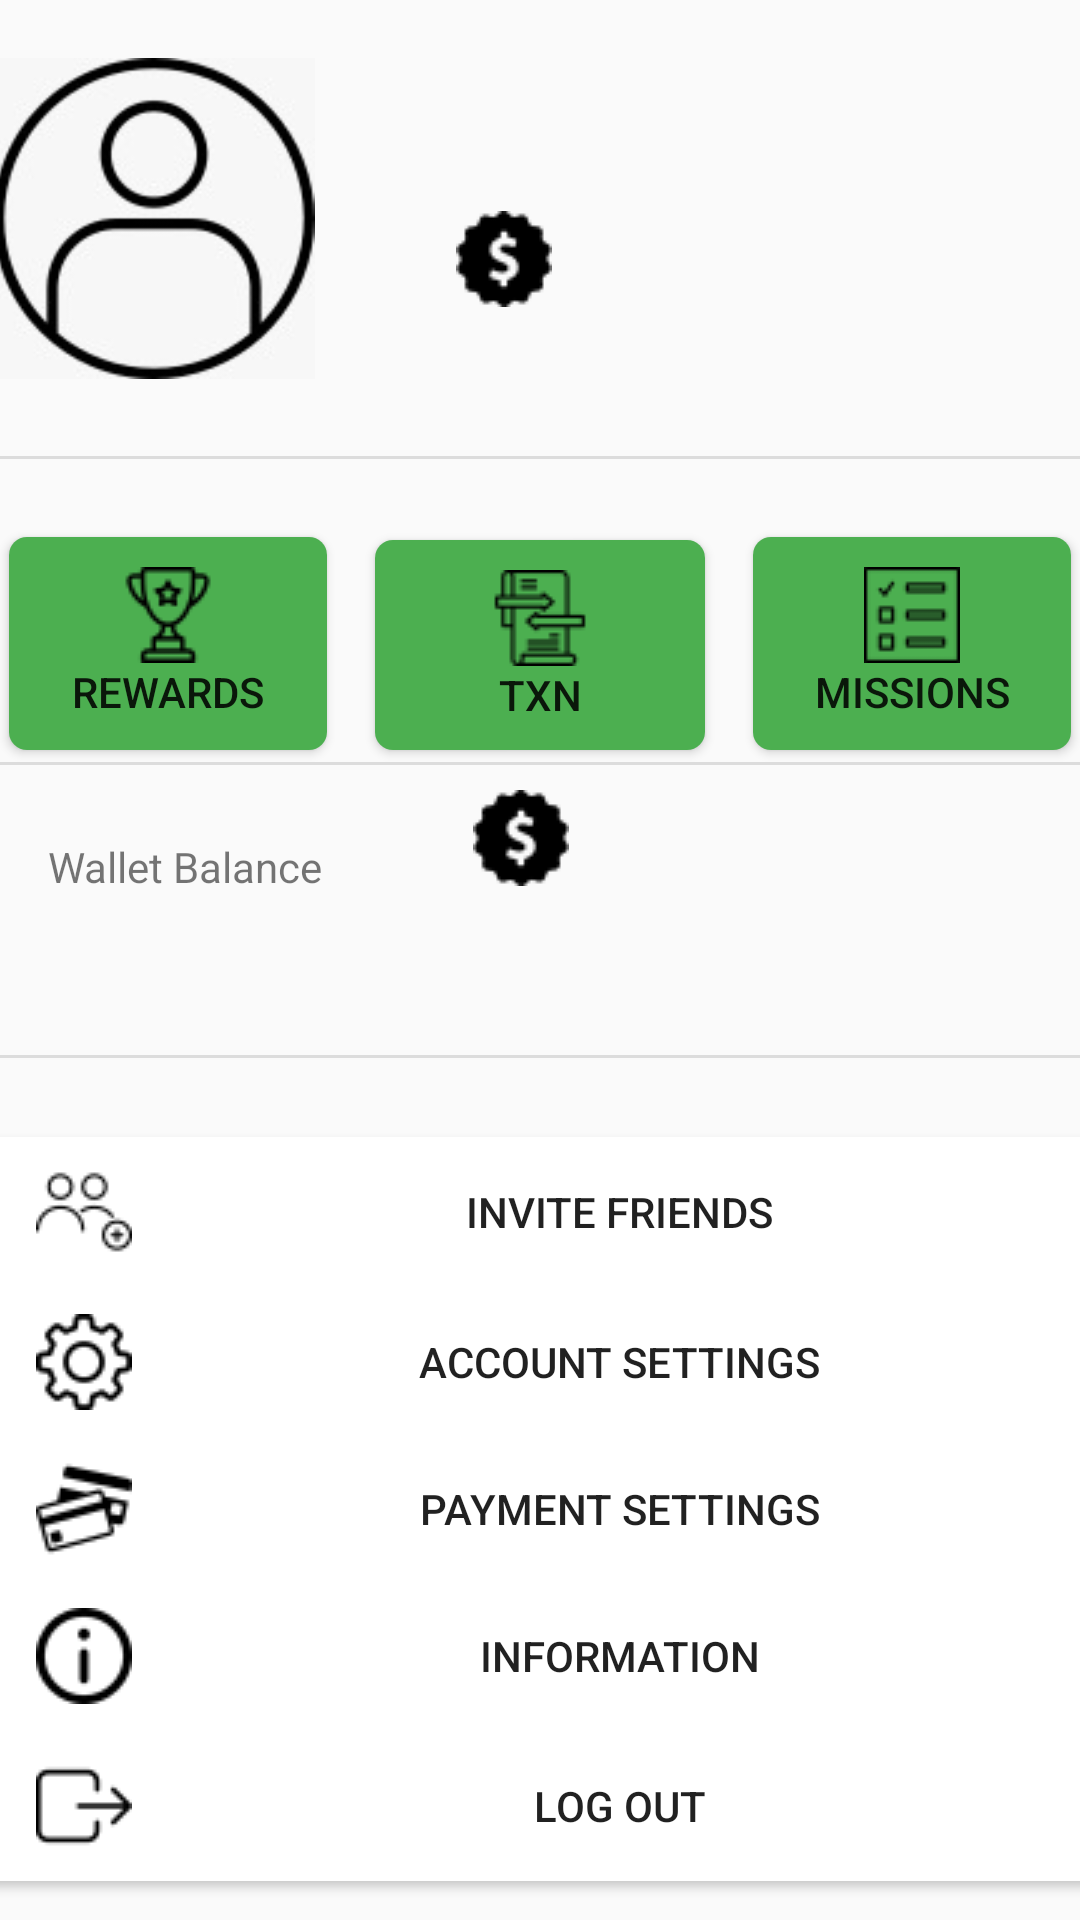

Android layout source for this screen:
<!-- AndroidManifest.xml: application theme CustomTheme -->
<!-- res/layout/activity_profile.xml -->
<?xml version="1.0" encoding="utf-8"?>
<androidx.constraintlayout.widget.ConstraintLayout xmlns:android="http://schemas.android.com/apk/res/android"
    xmlns:app="http://schemas.android.com/apk/res-auto"
    xmlns:tools="http://schemas.android.com/tools"
    android:layout_width="match_parent"
    android:layout_height="match_parent"
    tools:context=".Profile">

    <Button
        android:id="@+id/buttonMissions"
        android:layout_width="106dp"
        android:layout_height="wrap_content"
        android:layout_marginStart="8dp"
        android:layout_marginLeft="8dp"
        android:layout_marginTop="190dp"
        android:layout_marginEnd="32dp"
        android:layout_marginRight="32dp"
        android:layout_weight="1"
        android:background="@drawable/roundedcornerbutton"
        android:drawableTop="@drawable/missions"
        android:paddingLeft="20dp"
        android:paddingTop="10dp"
        android:paddingRight="20dp"
        android:paddingBottom="10dp"
        android:text="@string/missions"
        app:layout_constraintBottom_toBottomOf="@+id/buttonTransaction"
        app:layout_constraintEnd_toEndOf="parent"
        app:layout_constraintStart_toEndOf="@+id/buttonTransaction"
        app:layout_constraintTop_toTopOf="parent"
        app:layout_constraintVertical_bias="1.0" />

    <Button
        android:id="@+id/buttonRewards"
        android:layout_width="106dp"
        android:layout_height="wrap_content"
        android:layout_marginStart="32dp"
        android:layout_marginLeft="32dp"
        android:layout_marginTop="225dp"
        android:layout_marginEnd="8dp"
        android:layout_marginRight="8dp"
        android:layout_weight="1"
        android:background="@drawable/roundedcornerbutton"
        android:drawableTop="@drawable/trophy"
        android:paddingLeft="20dp"
        android:paddingTop="10dp"
        android:paddingRight="20dp"
        android:paddingBottom="10dp"
        android:text="@string/rewards"
        app:layout_constraintBottom_toBottomOf="@+id/buttonTransaction"
        app:layout_constraintEnd_toStartOf="@+id/buttonTransaction"
        app:layout_constraintStart_toStartOf="parent"
        app:layout_constraintTop_toTopOf="parent"
        app:layout_constraintVertical_bias="1.0" />

    <Button
        android:id="@+id/buttonTransaction"
        android:layout_width="110dp"
        android:layout_height="70dp"
        android:layout_marginStart="8dp"
        android:layout_marginLeft="8dp"
        android:layout_marginTop="180dp"
        android:layout_marginEnd="8dp"
        android:layout_marginRight="8dp"
        android:layout_weight="1"
        android:background="@drawable/roundedcornerbutton"
        android:drawableTop="@drawable/transaction"
        android:paddingLeft="20dp"
        android:paddingTop="10dp"
        android:paddingRight="20dp"
        android:paddingBottom="10dp"
        android:scaleType="fitXY"
        android:text="@string/transactions"
        app:layout_constraintEnd_toStartOf="@+id/buttonMissions"
        app:layout_constraintHorizontal_bias="0.481"
        app:layout_constraintStart_toEndOf="@+id/buttonRewards"
        app:layout_constraintTop_toTopOf="parent" />

    <View
        android:id="@+id/divider2"
        android:layout_width="411dp"
        android:layout_height="1dp"
        android:layout_marginTop="152dp"
        android:background="?android:attr/listDivider"
        app:layout_constraintEnd_toEndOf="parent"
        app:layout_constraintHorizontal_bias="0.0"
        app:layout_constraintStart_toStartOf="parent"
        app:layout_constraintTop_toTopOf="parent" />

    <TextView
        android:id="@+id/textViewWalletBalance"
        android:layout_width="wrap_content"
        android:layout_height="wrap_content"
        android:layout_marginStart="16dp"
        android:layout_marginLeft="16dp"
        android:text="@string/walletbalance"
        app:layout_constraintBottom_toBottomOf="parent"
        app:layout_constraintStart_toStartOf="parent"
        app:layout_constraintTop_toTopOf="parent"
        app:layout_constraintVertical_bias="0.45" />

    <TextView
        android:id="@+id/textViewCurrentBalance"
        android:layout_width="wrap_content"
        android:layout_height="wrap_content"
        android:layout_marginStart="16dp"
        android:layout_marginLeft="16dp"
        android:layout_marginBottom="428dp"
        android:text="@string/currentbalance"
        app:layout_constraintBottom_toBottomOf="parent"
        app:layout_constraintStart_toStartOf="parent"
        app:layout_constraintTop_toBottomOf="@+id/textViewWalletBalance"
        app:layout_constraintVertical_bias="0.0" />

    <View
        android:id="@+id/divider"
        android:layout_width="409dp"
        android:layout_height="1dp"
        android:layout_marginStart="8dp"
        android:layout_marginLeft="8dp"
        android:layout_marginTop="248dp"
        android:layout_marginEnd="8dp"
        android:layout_marginRight="8dp"
        android:background="?android:attr/listDivider"
        app:layout_constraintBottom_toBottomOf="parent"
        app:layout_constraintEnd_toEndOf="parent"
        app:layout_constraintStart_toStartOf="parent"
        app:layout_constraintTop_toTopOf="parent"
        app:layout_constraintVertical_bias="0.265" />

    <Button
        android:id="@+id/buttonInviteFriends"
        android:layout_width="0dp"
        android:layout_height="50dp"
        android:layout_marginStart="16dp"
        android:layout_marginLeft="16dp"
        android:layout_marginTop="8dp"
        android:layout_marginEnd="16dp"
        android:layout_marginRight="16dp"
        android:background="@drawable/transparentbutton"
        android:drawableLeft="@drawable/friends"
        android:paddingLeft="20dp"
        android:shadowColor="@android:color/background_light"
        android:text="@string/inviteFriends"
        app:layout_constraintBottom_toBottomOf="parent"
        app:layout_constraintEnd_toEndOf="@+id/divider"
        app:layout_constraintStart_toStartOf="@+id/divider"
        app:layout_constraintTop_toBottomOf="@+id/divider"
        app:layout_constraintVertical_bias="0.07999998" />

    <Button
        android:id="@+id/buttonAccountSettings"
        android:layout_width="0dp"
        android:layout_height="50dp"
        android:background="@drawable/transparentbutton"
        android:drawableLeft="@drawable/settings"
        android:paddingLeft="20dp"
        android:text="@string/accountSettings"
        app:layout_constraintEnd_toEndOf="@+id/buttonInviteFriends"
        app:layout_constraintHorizontal_bias="0.0"
        app:layout_constraintStart_toStartOf="@+id/buttonInviteFriends"
        app:layout_constraintTop_toBottomOf="@+id/buttonInviteFriends" />

    <Button
        android:id="@+id/buttonPaymentSettings"
        android:layout_width="0dp"
        android:layout_height="wrap_content"
        android:background="@drawable/transparentbutton"
        android:drawableLeft="@drawable/paymentsettings"
        android:paddingLeft="20dp"
        android:text="@string/paymentSettings"
        app:layout_constraintBottom_toTopOf="@+id/buttonInfo"
        app:layout_constraintEnd_toEndOf="@+id/buttonAccountSettings"
        app:layout_constraintStart_toStartOf="@+id/buttonAccountSettings"
        app:layout_constraintTop_toBottomOf="@+id/buttonAccountSettings" />

    <Button
        android:id="@+id/buttonInfo"
        android:layout_width="0dp"
        android:layout_height="50dp"
        android:background="@drawable/transparentbutton"
        android:drawableLeft="@drawable/information"
        android:paddingLeft="20dp"
        android:text="@string/Information"
        app:layout_constraintEnd_toEndOf="@+id/buttonPaymentSettings"
        app:layout_constraintStart_toStartOf="@+id/buttonPaymentSettings"
        app:layout_constraintTop_toBottomOf="@+id/buttonPaymentSettings" />

    <Button
        android:id="@+id/buttonLogOut"
        android:layout_width="0dp"
        android:layout_height="50dp"
        android:background="@drawable/transparentbutton"
        android:drawableLeft="@drawable/logout"
        android:paddingLeft="20dp"
        android:text="@string/logout"
        app:layout_constraintBottom_toBottomOf="parent"
        app:layout_constraintEnd_toEndOf="@+id/buttonInfo"
        app:layout_constraintHorizontal_bias="0.0"
        app:layout_constraintStart_toStartOf="@+id/buttonInfo"
        app:layout_constraintTop_toBottomOf="@+id/buttonInfo"
        app:layout_constraintVertical_bias="0.0" />

    <TextView
        android:id="@+id/textViewWBalance"
        android:layout_width="wrap_content"
        android:layout_height="wrap_content"
        android:layout_marginStart="50dp"
        android:layout_marginLeft="50dp"
        android:layout_marginEnd="166dp"
        android:layout_marginRight="166dp"
        android:drawableLeft="@drawable/money"
        app:layout_constraintBottom_toBottomOf="@+id/textViewCurrentBalance"
        app:layout_constraintEnd_toEndOf="parent"
        app:layout_constraintHorizontal_bias="0.0"
        app:layout_constraintStart_toEndOf="@+id/textViewWalletBalance"
        app:layout_constraintTop_toTopOf="@+id/textViewWalletBalance"
        app:layout_constraintVertical_bias="0.0" />

    <View
        android:id="@+id/divider3"
        android:layout_width="409dp"
        android:layout_height="1dp"
        android:layout_marginStart="8dp"
        android:layout_marginLeft="8dp"
        android:layout_marginEnd="8dp"
        android:layout_marginRight="8dp"
        android:background="?android:attr/listDivider"
        app:layout_constraintBottom_toTopOf="@+id/textViewWBalance"
        app:layout_constraintEnd_toEndOf="parent"
        app:layout_constraintStart_toStartOf="parent"
        app:layout_constraintTop_toBottomOf="@+id/buttonTransaction"
        app:layout_constraintVertical_bias="0.328" />

    <TextView
        android:id="@+id/textViewUsername"
        android:layout_width="93dp"
        android:layout_height="24dp"
        android:layout_marginStart="22dp"
        android:layout_marginLeft="22dp"
        android:layout_marginEnd="148dp"
        android:layout_marginRight="148dp"
        app:layout_constraintBottom_toTopOf="@+id/textViewbalance"
        app:layout_constraintEnd_toEndOf="parent"
        app:layout_constraintStart_toEndOf="@+id/imageViewProfilePic"
        app:layout_constraintTop_toTopOf="@+id/imageViewProfilePic"
        app:layout_constraintVertical_bias="1.0" />

    <ImageView
        android:id="@+id/imageViewProfilePic"
        android:layout_width="130dp"
        android:layout_height="107dp"
        android:layout_marginStart="32dp"
        android:layout_marginLeft="32dp"
        android:layout_marginEnd="20dp"
        android:layout_marginRight="20dp"
        app:layout_constraintBottom_toTopOf="@+id/divider2"
        app:layout_constraintEnd_toStartOf="@+id/textViewbalance"
        app:layout_constraintHorizontal_bias="0.0"
        app:layout_constraintStart_toStartOf="parent"
        app:layout_constraintTop_toTopOf="parent"
        app:layout_constraintVertical_bias="0.432"
        app:srcCompat="@drawable/default_icon" />

    <TextView
        android:id="@+id/textViewbalance"
        android:layout_width="126dp"
        android:layout_height="42dp"
        android:layout_marginStart="16dp"
        android:layout_marginLeft="16dp"
        android:layout_marginEnd="128dp"
        android:layout_marginRight="128dp"
        android:drawableLeft="@drawable/money"
        app:layout_constraintBottom_toBottomOf="@+id/imageViewProfilePic"
        app:layout_constraintEnd_toEndOf="parent"
        app:layout_constraintStart_toEndOf="@+id/imageViewProfilePic"
        app:layout_constraintTop_toTopOf="@+id/imageViewProfilePic"
        app:layout_constraintVertical_bias="0.707" />
</androidx.constraintlayout.widget.ConstraintLayout>
<!-- resources referenced by this layout -->
<resources>
  <!-- drawable default_icon: jpg bitmap (drawable-v24, 5094 bytes) -->
  <!-- drawable friends: png bitmap (drawable-v24, 845 bytes) -->
  <!-- drawable information: png bitmap (drawable-v24, 852 bytes) -->
  <!-- drawable logout: png bitmap (drawable-v24, 622 bytes) -->
  <!-- drawable missions: png bitmap (drawable-v24, 682 bytes) -->
  <!-- drawable money: png bitmap (drawable, 559 bytes) -->
  <!-- drawable paymentsettings: png bitmap (drawable-v24, 956 bytes) -->
  <!-- drawable roundedcornerbutton (drawable-v24) -->
  <?xml version="1.0" encoding="utf-8"?>
  <shape xmlns:android="http://schemas.android.com/apk/res/android">
      <solid android:color="#4CAF50"/>
      <corners android:radius="6dp"></corners>
  </shape>
  <!-- drawable settings: png bitmap (drawable-v24, 1016 bytes) -->
  <!-- drawable transaction: png bitmap (drawable-v24, 832 bytes) -->
  <!-- drawable transparentbutton (drawable-v24) -->
  <?xml version="1.0" encoding="utf-8"?>
  <shape xmlns:android="http://schemas.android.com/apk/res/android">
      <solid android:color="#FFFFFF"/>
      <corners android:radius="6dp"></corners>
  </shape>
  <!-- drawable trophy: png bitmap (drawable-v24, 913 bytes) -->
  <string name="Information">Information</string>
  <string name="accountSettings">Account Settings</string>
  <string name="currentbalance">Current Balance</string>
  <string name="inviteFriends">Invite Friends</string>
  <string name="logout">Log Out</string>
  <string name="missions">Missions</string>
  <string name="paymentSettings">Payment Settings</string>
  <string name="rewards">Rewards</string>
  <string name="transactions">TXN</string>
  <string name="walletbalance">Wallet Balance</string>
  <style name="CustomTheme" parent="Theme.AppCompat.Light">
  
          <item name="contentInsetStart">0dp</item>
          <item name="contentInsetEnd">0dp</item>
      </style>
</resources>
